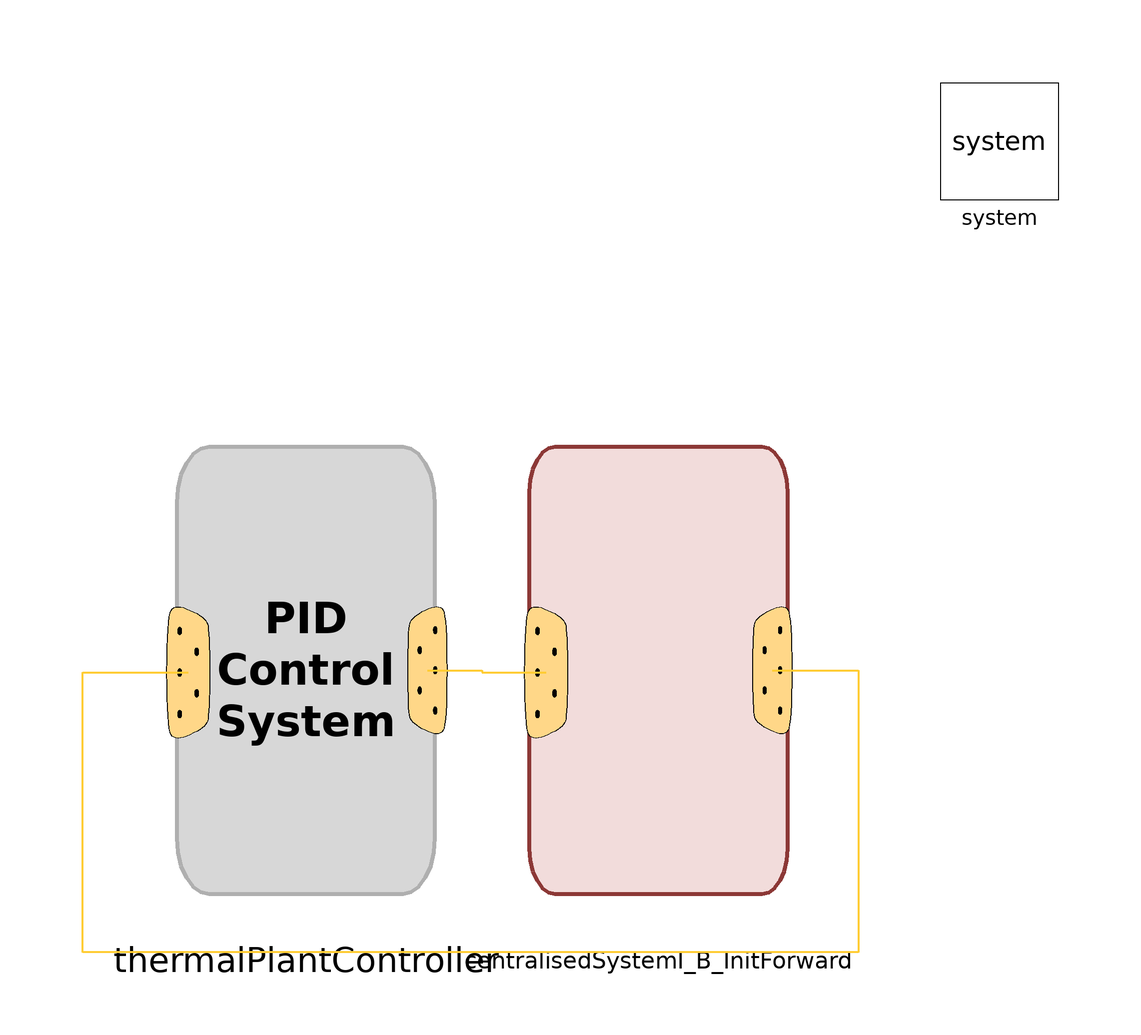

This picture is the connection diagram that the Modelica source below describes through its graphical annotations.

model TestActuator
  extends Modelica.Icons.Example;
  replaceable DHTF.Control.Controllers.ThermalPlantController thermalPlantController annotation (Placement(transformation(origin={5,0}, extent={{-55,-38},{-11,38}})));
  replaceable Export.Linearization.CentralisedSystemCoolingSimplifiedI_B_InitForward centralisedSystemI_B_InitForward(m_flowcool_nom = 0.35, TT704Offset(fixOffset = true, y_Offset_fixed = 20 + 273.15), TT714Offset(fixOffset = true, y_Offset_fixed = 20 + 273.15), TT724Offset(fixOffset = true, y_Offset_fixed = 20 + 273.15), TT734Offset(fixOffset = true, y_Offset_fixed = 20 + 273.15), FT101Offset(fixOffset = true, y_Offset_fixed = 5.7166667), FT401Offset(fixOffset = true, y_Offset_fixed = 3.2666667), PT102Offset(fixOffset = true, y_Offset_fixed = 0.0e5), dPTA2Offset(fixOffset = true, y_Offset_fixed = 0.015e5), EX701PtOffset(fixOffset = true, y_Offset_fixed = 50e3), EX711PtOffset(fixOffset = true, y_Offset_fixed = 50e3), EX721PtOffset(fixOffset = true, y_Offset_fixed = 50e3), EX731PtOffset(fixOffset = true, y_Offset_fixed = 50e3), thetaFCVC01Offset(fixInput = false, fixOffset = true), thetaFCVC02Offset(fixInput = false, fixOffset = true), thetaFCV101Offset(fixInput = false, fixOffset = true), thetaFCV401Offset(fixInput = false, fixOffset = true)) annotation (
    Placement(transformation(origin = {-1, 0}, extent = {{11, -38}, {55, 38}})));
  inner System system annotation (Placement(transformation(extent={{80,80},{100,100}})));
equation
  connect(centralisedSystemI_B_InitForward.processVariableBus, thermalPlantController.processVariableBus) annotation (
    Line(points = {{51.36, 0}, {66, 0}, {66, -48}, {-66, -48}, {-66, -0.38}, {-48.02, -0.38}}, color = {255, 204, 51}, thickness = 0.5));
  connect(thermalPlantController.controlSignalBus, centralisedSystemI_B_InitForward.controlSignalBus) annotation (
    Line(points = {{-7.32, 0}, {2, 0}, {2, -0.38}, {12.86, -0.38}}, color = {255, 204, 51}, thickness = 0.5));
  annotation (
    Icon(coordinateSystem(preserveAspectRatio = false)),
    Diagram(coordinateSystem(preserveAspectRatio = false)),
    experiment(StopTime = 4000, Tolerance = 1e-06, __Dymola_Algorithm = "Dassl"));
end TestActuator;